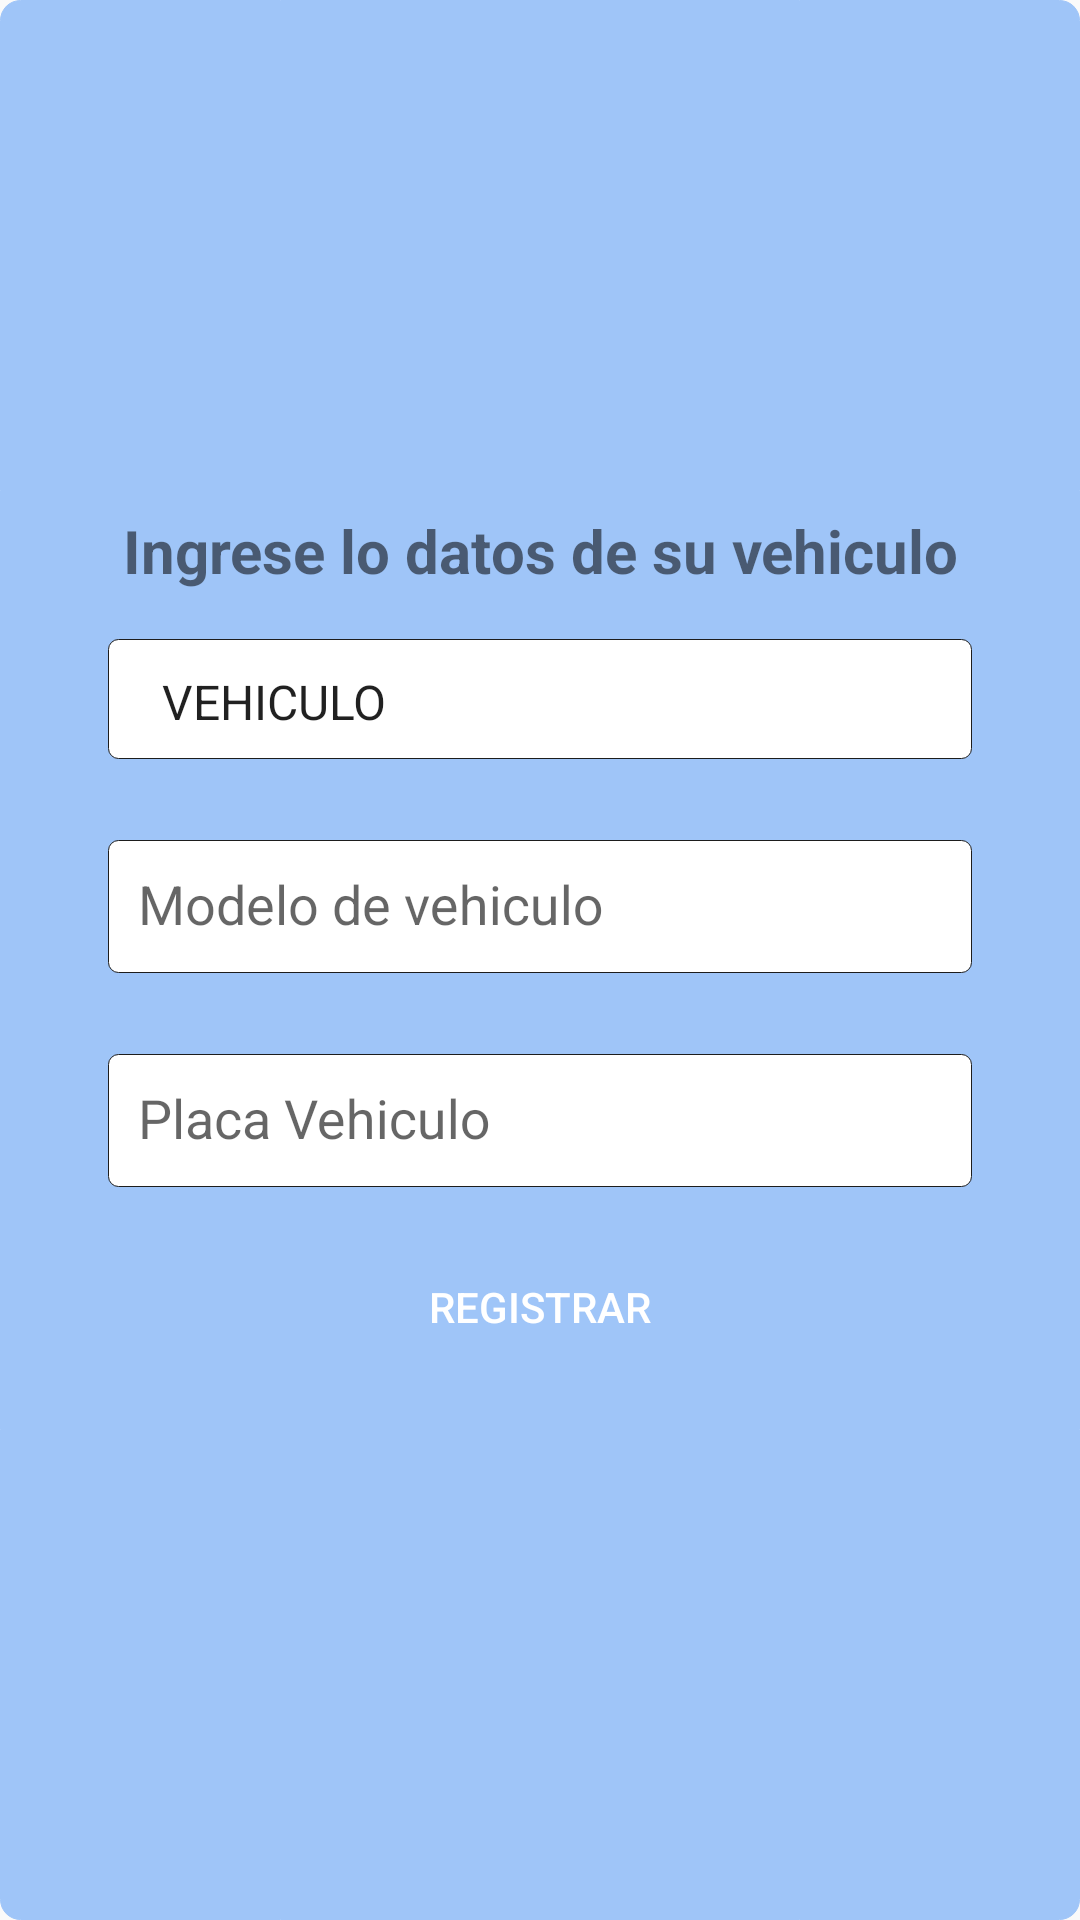

This screen was rendered from an Android layout file. Write that file and the resources it references.
<!-- AndroidManifest.xml: application theme AppTheme -->
<!-- res/layout/re_dialogregrepartidor.xml -->
<?xml version="1.0" encoding="utf-8"?>
<LinearLayout xmlns:android="http://schemas.android.com/apk/res/android"
    android:layout_width="match_parent"
    android:layout_height="wrap_content"
    android:layout_margin="30dp"
    android:padding="20dp"
    android:layout_gravity="center_vertical"
    android:background="@drawable/redondeado_azul_400"
    android:orientation="vertical">

    <ImageView
        android:layout_width="200dp"
        android:layout_height="150dp"
        android:src="@drawable/is_imglogo"
        android:layout_gravity="center_horizontal"/>

    <TextView
        android:layout_width="match_parent"
        android:layout_height="wrap_content"
        android:text="Ingrese lo datos de su vehiculo"
        android:textStyle="bold"
        android:gravity="center"
        android:textSize="20dp"/>

    <Spinner
        android:id="@+id/re_respntipo"
        android:layout_width="match_parent"
        android:layout_margin="@dimen/activity_margin"
        android:layout_height="40dp"
        android:entries="@array/vehiculos"
        android:background="@drawable/redondeado_blanco" />

    <com.google.android.material.textfield.TextInputLayout
        android:layout_width="match_parent"
        android:layout_height="wrap_content">
        <com.google.android.material.textfield.TextInputEditText
            android:id="@+id/re_reedtnombrevehiculo"
            android:layout_width="match_parent"
            android:layout_height="wrap_content"
            android:background="@drawable/redondeado_blanco"
            android:maxLength="20"
            android:layout_margin="@dimen/activity_margin"
            android:inputType="text"
            android:hint="@string/re_varstringnombre_de_vehiculo"/>
    </com.google.android.material.textfield.TextInputLayout>

    <com.google.android.material.textfield.TextInputLayout
        android:layout_width="match_parent"
        android:layout_height="wrap_content">
        <com.google.android.material.textfield.TextInputEditText
            android:id="@+id/re_reedtplaca"
            android:layout_width="match_parent"
            android:layout_height="wrap_content"
            android:background="@drawable/redondeado_blanco"
            android:maxLength="10"
            android:layout_margin="@dimen/activity_margin"
            android:inputType="text"
            android:hint="@string/re_varstringplaca_del_vehiculo"/>
    </com.google.android.material.textfield.TextInputLayout>

    <Button
        android:id="@+id/re_rebtnregistrar"
        style="@style/txtstyle_white"
        android:layout_width="@dimen/btn_type01_width"
        android:layout_gravity="center"
        android:layout_height="wrap_content"
        android:background="@drawable/containedbtn_green"
        android:text="@string/re_varstringregistrar"
        />

</LinearLayout>
<!-- resources referenced by this layout -->
<resources>
  <string-array name="vehiculos">
          <item>VEHICULO</item>
          <item>MOTO</item>
          <item>BICICLETA</item>
          <item>AUTO</item>
          <item>CAMION</item>
          <item>SKUTER</item>
      </string-array>
  <dimen name="activity_margin">16dp</dimen>
  <dimen name="btn_type01_width">286dp</dimen>
  <!-- drawable redondeado_azul_400 (drawable-mdpi) -->
  <shape xmlns:android="http://schemas.android.com/apk/res/android">
      <gradient
          android:startColor="@color/blue_400"
          android:centerColor="@color/blue_400"
          android:endColor="@color/blue_400"
      />
      <padding
          android:left="@dimen/btn_type_padding"
          android:top="@dimen/btn_type_padding"
          android:right="@dimen/btn_type_padding"
          android:bottom="@dimen/btn_type_padding"
          />
      <stroke
          android:width="@dimen/btn_type_border"
          android:color="@color/blue_400"
          />
      <corners
          android:radius="20px"
          />
  </shape>
  <!-- drawable redondeado_blanco (drawable-hdpi) -->
  <shape xmlns:android="http://schemas.android.com/apk/res/android">
      <gradient
          android:startColor="@color/whitePrimary"
          android:centerColor="@color/whitePrimary"
          android:endColor="@color/whitePrimary"
      />
      <padding
          android:left="@dimen/btn_type_padding"
          android:top="@dimen/btn_type_padding"
          android:right="@dimen/btn_type_padding"
          android:bottom="@dimen/btn_type_padding"
          />
      <stroke
          android:width="@dimen/btn_type_border"
          android:color="@color/blackPrimary"
          />
      <corners
          android:radius="10px"
          />
  </shape>
  <string name="re_varstringnombre_de_vehiculo">Modelo de vehiculo</string>
  <string name="re_varstringplaca_del_vehiculo">Placa Vehiculo</string>
  <string name="re_varstringregistrar">Registrar</string>
  <style name="txtstyle_white">
          <item name="android:textSize">14sp</item>
          <item name="android:textColor">@color/whitePrimary</item>
  
      </style>
  <style name="AppTheme" parent="Theme.AppCompat.Light.DarkActionBar">
          
          <item name="colorPrimary">@color/colorPrimary</item>
          <item name="colorPrimaryDark">@color/colorPrimaryDark</item>
          <item name="colorAccent">@color/colorAccent</item>
          <item name="colorSecondary">@color/green_600</item>
          <item name="actionBarStyle">@style/ActionBarStyle</item>
      </style>
  <color name="blue_400">#9FC5F8</color>
  <dimen name="btn_type_padding">10dp</dimen>
  <dimen name="btn_type_border">1px</dimen>
  <color name="whitePrimary">#FFFFFF</color>
  <color name="blackPrimary">#1D1D1D</color>
  <color name="colorPrimary">#00AAE4</color>
  <color name="colorPrimaryDark">#3700B3</color>
  <color name="colorAccent">#03DAC5</color>
  <color name="green_600">#91C57B</color>
  <style name="ActionBarStyle" parent="Widget.AppCompat.ActionBar">
          <item name="titleTextStyle">@style/ActionBarTitleTextStyle</item>
          <item name="background">@color/blue_400</item>
      </style>
  <style name="ActionBarTitleTextStyle" parent="TextAppearance.AppCompat.Widget.ActionBar.Title">
          <item name="android:textColor">@color/blackPrimary</item>
      </style>
</resources>
